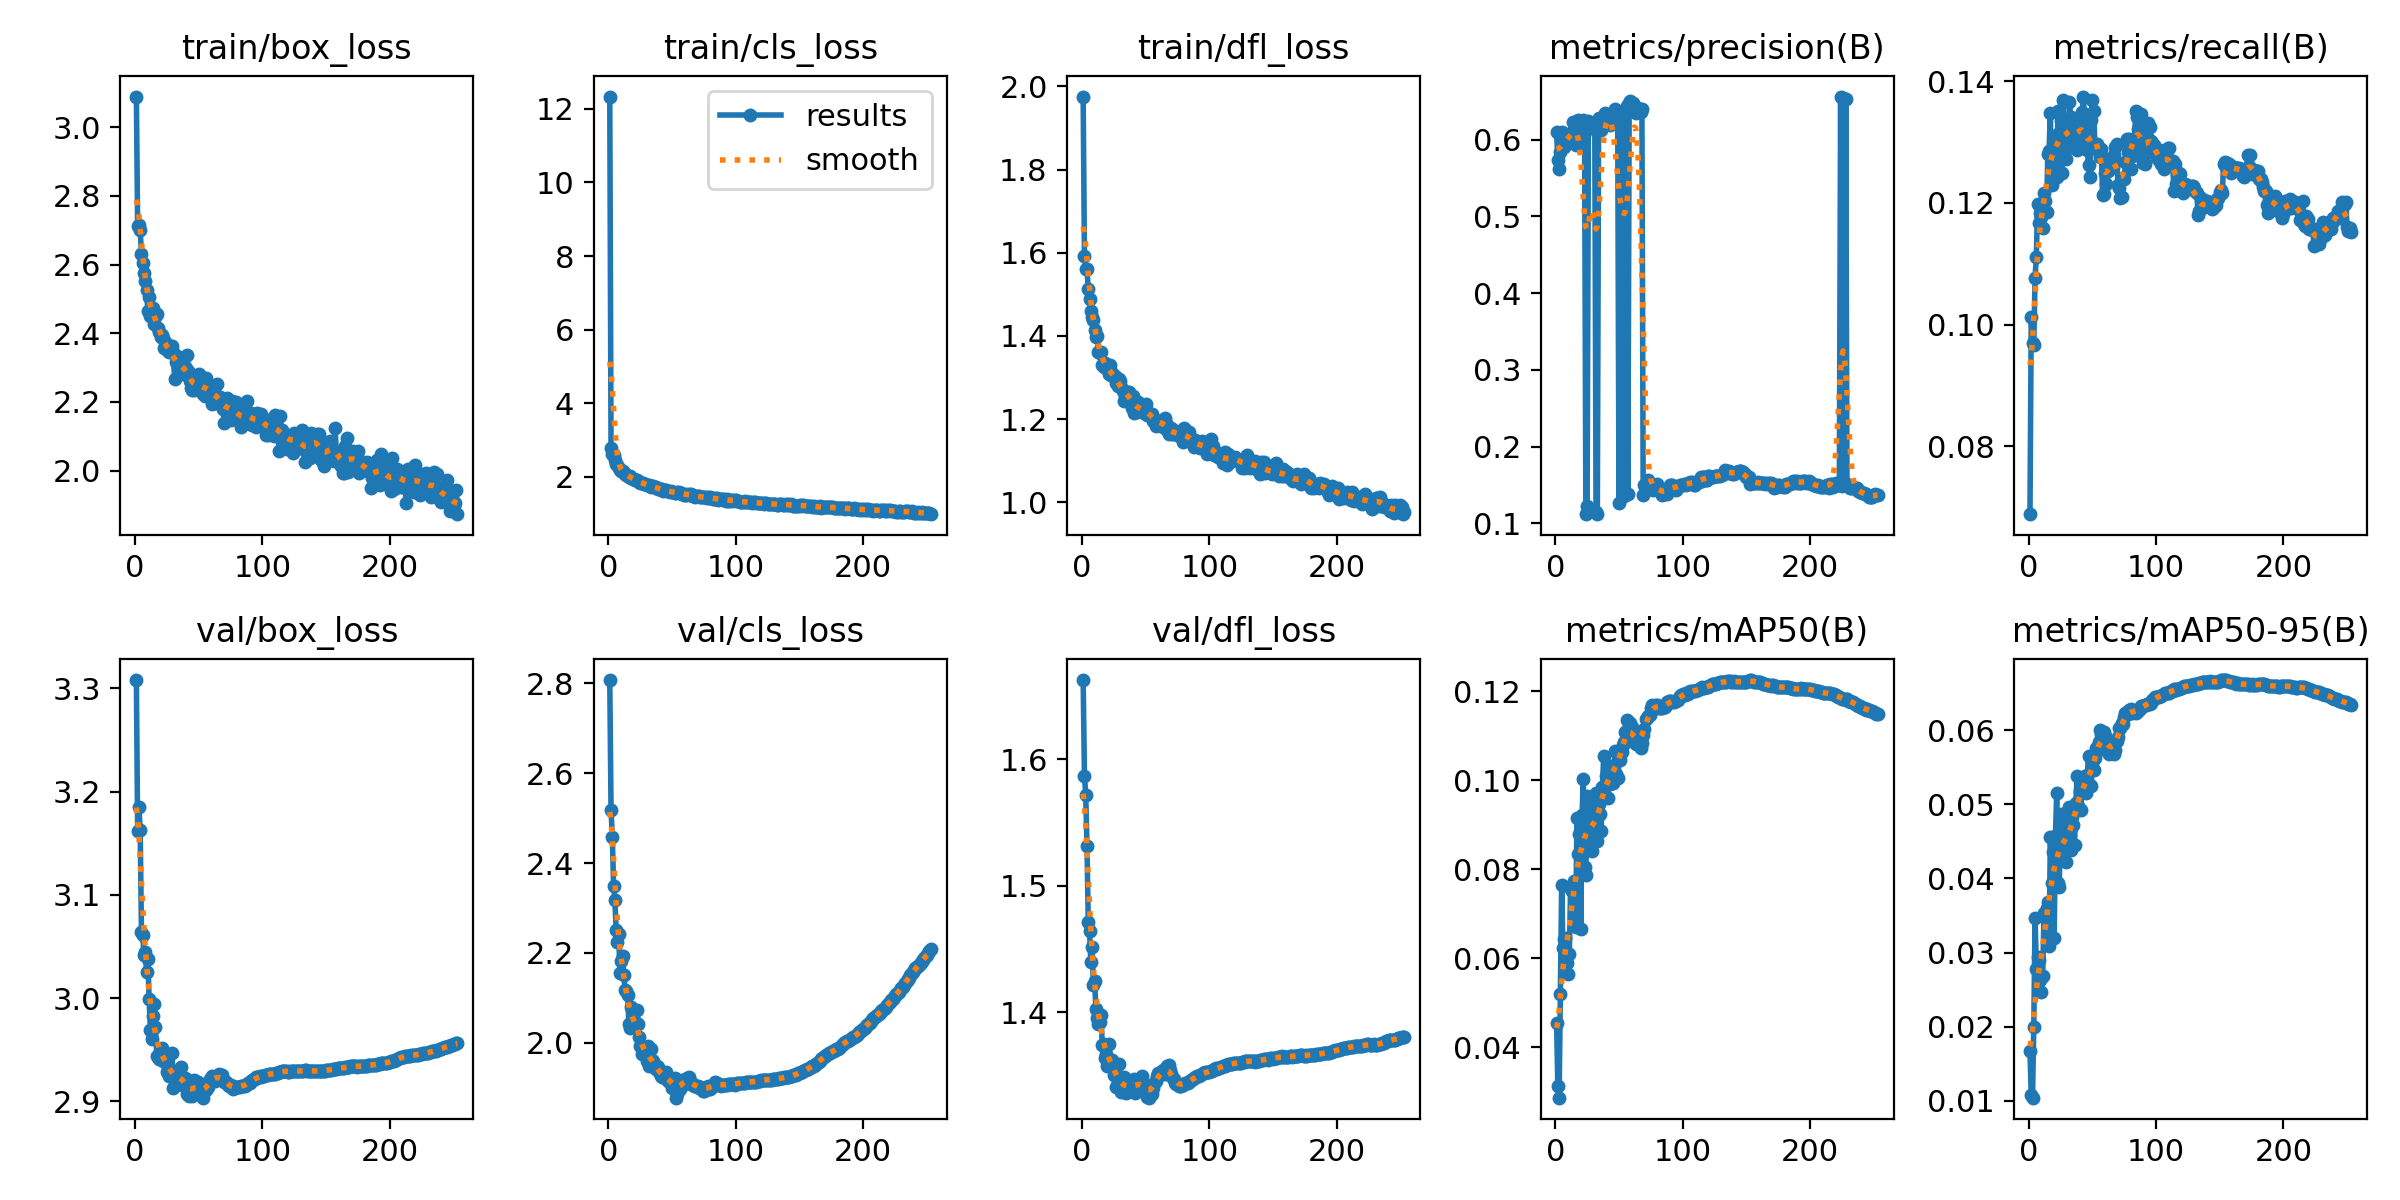

Data behind this chart, as committed beside it:
epoch, train/box_loss, train/cls_loss, train/dfl_loss, metrics/precision(B), metrics/recall(B), metrics/mAP50(B), metrics/mAP50-95(B), val/box_loss, val/cls_loss, val/dfl_loss, lr/pg0, lr/pg1, lr/pg2
1, 3.089, 12.34, 1.976, 0.61, 0.06884, 0.04555, 0.01677, 3.308, 2.807, 1.663, 0.003332, 0.003332, 0.003332
2, 2.712, 2.786, 1.592, 0.5732, 0.1012, 0.03139, 0.01079, 3.162, 2.519, 1.587, 0.006643, 0.006643, 0.006643
3, 2.716, 2.622, 1.562, 0.562, 0.09697, 0.02873, 0.01043, 3.185, 2.458, 1.572, 0.009933, 0.009933, 0.009933
4, 2.701, 2.582, 1.561, 0.5835, 0.09669, 0.05198, 0.02, 3.163, 2.35, 1.531, 0.009901, 0.009901, 0.009901
5, 2.631, 2.445, 1.512, 0.6096, 0.1077, 0.0765, 0.03472, 3.064, 2.318, 1.471, 0.009868, 0.009868, 0.009868
6, 2.604, 2.333, 1.49, 0.6, 0.1112, 0.06223, 0.0278, 3.061, 2.251, 1.464, 0.009835, 0.009835, 0.009835
7, 2.575, 2.304, 1.459, 0.5901, 0.1199, 0.06424, 0.02939, 3.042, 2.225, 1.44, 0.009802, 0.009802, 0.009802
8, 2.553, 2.238, 1.447, 0.5958, 0.1168, 0.06456, 0.02899, 3.045, 2.243, 1.452, 0.009769, 0.009769, 0.009769
9, 2.525, 2.183, 1.438, 0.6065, 0.1183, 0.05892, 0.02629, 3.025, 2.156, 1.421, 0.009736, 0.009736, 0.009736
10, 2.466, 2.144, 1.415, 0.5971, 0.1177, 0.05649, 0.02473, 3.038, 2.183, 1.424, 0.009703, 0.009703, 0.009703
11, 2.505, 2.139, 1.399, 0.6033, 0.1158, 0.0609, 0.02679, 2.999, 2.194, 1.403, 0.00967, 0.00967, 0.00967
12, 2.451, 2.098, 1.4, 0.6018, 0.1216, 0.07553, 0.03529, 2.969, 2.151, 1.395, 0.009637, 0.009637, 0.009637
13, 2.471, 2.078, 1.363, 0.6103, 0.1204, 0.07506, 0.03492, 2.961, 2.119, 1.39, 0.009604, 0.009604, 0.009604
14, 2.473, 2.044, 1.358, 0.6225, 0.1186, 0.07593, 0.03595, 2.983, 2.116, 1.392, 0.009571, 0.009571, 0.009571
15, 2.426, 2.023, 1.361, 0.6085, 0.128, 0.07728, 0.03685, 2.994, 2.107, 1.397, 0.009538, 0.009538, 0.009538
16, 2.447, 1.992, 1.329, 0.5923, 0.1285, 0.06708, 0.03086, 2.972, 2.042, 1.374, 0.009505, 0.009505, 0.009505
17, 2.456, 2.013, 1.326, 0.6207, 0.1347, 0.09146, 0.04561, 2.944, 2.033, 1.375, 0.009472, 0.009472, 0.009472
18, 2.414, 1.965, 1.335, 0.6255, 0.1229, 0.08354, 0.03941, 2.943, 2.08, 1.364, 0.009439, 0.009439, 0.009439
19, 2.404, 1.934, 1.328, 0.6187, 0.1289, 0.08794, 0.04351, 2.941, 2.037, 1.367, 0.009406, 0.009406, 0.009406
20, 2.389, 1.921, 1.33, 0.6041, 0.1257, 0.06659, 0.0319, 2.951, 2.051, 1.358, 0.009373, 0.009373, 0.009373
21, 2.394, 1.908, 1.309, 0.6224, 0.131, 0.09216, 0.04577, 2.952, 2.043, 1.375, 0.00934, 0.00934, 0.00934
22, 2.385, 1.899, 1.329, 0.6251, 0.1242, 0.1002, 0.05146, 2.939, 2.073, 1.359, 0.009307, 0.009307, 0.009307
23, 2.356, 1.869, 1.306, 0.6094, 0.135, 0.08059, 0.03932, 2.942, 2.042, 1.359, 0.009274, 0.009274, 0.009274
24, 2.373, 1.853, 1.311, 0.1121, 0.1315, 0.07874, 0.03888, 2.945, 2.012, 1.362, 0.009241, 0.009241, 0.009241
25, 2.357, 1.833, 1.3, 0.1233, 0.1334, 0.0965, 0.04872, 2.929, 1.993, 1.35, 0.009208, 0.009208, 0.009208
26, 2.349, 1.837, 1.304, 0.6239, 0.1249, 0.09146, 0.04486, 2.932, 1.975, 1.358, 0.009175, 0.009175, 0.009175
27, 2.347, 1.828, 1.288, 0.6183, 0.1368, 0.09146, 0.04602, 2.925, 1.99, 1.341, 0.009142, 0.009142, 0.009142
28, 2.351, 1.805, 1.279, 0.6217, 0.1298, 0.08685, 0.04351, 2.93, 1.985, 1.345, 0.009109, 0.009109, 0.009109
29, 2.364, 1.804, 1.297, 0.6173, 0.1272, 0.0842, 0.04215, 2.947, 1.979, 1.359, 0.009076, 0.009076, 0.009076
30, 2.345, 1.776, 1.292, 0.6181, 0.1326, 0.09495, 0.04892, 2.913, 1.959, 1.341, 0.009043, 0.009043, 0.009043
31, 2.267, 1.758, 1.277, 0.621, 0.129, 0.08694, 0.04394, 2.92, 1.992, 1.337, 0.00901, 0.00901, 0.00901
32, 2.317, 1.766, 1.268, 0.1146, 0.1365, 0.0971, 0.04964, 2.917, 1.948, 1.337, 0.008977, 0.008977, 0.008977
33, 2.333, 1.712, 1.245, 0.113, 0.134, 0.08629, 0.04381, 2.93, 1.986, 1.348, 0.008944, 0.008944, 0.008944
34, 2.302, 1.734, 1.255, 0.6279, 0.1304, 0.09471, 0.04827, 2.925, 1.962, 1.344, 0.008911, 0.008911, 0.008911
35, 2.319, 1.736, 1.266, 0.6205, 0.1312, 0.0924, 0.04723, 2.92, 1.96, 1.336, 0.008878, 0.008878, 0.008878
36, 2.294, 1.722, 1.266, 0.6119, 0.1333, 0.08853, 0.04446, 2.933, 1.946, 1.343, 0.008845, 0.008845, 0.008845
37, 2.319, 1.723, 1.265, 0.6268, 0.1297, 0.09837, 0.05021, 2.916, 1.941, 1.341, 0.008812, 0.008812, 0.008812
38, 2.281, 1.69, 1.258, 0.6308, 0.1286, 0.1054, 0.0538, 2.918, 1.948, 1.339, 0.008779, 0.008779, 0.008779
39, 2.28, 1.653, 1.226, 0.6339, 0.1327, 0.09636, 0.0498, 2.923, 1.947, 1.341, 0.008746, 0.008746, 0.008746
40, 2.298, 1.669, 1.257, 0.6293, 0.1312, 0.101, 0.05178, 2.921, 1.934, 1.341, 0.008713, 0.008713, 0.008713
41, 2.337, 1.668, 1.215, 0.6261, 0.1306, 0.0959, 0.04923, 2.907, 1.926, 1.347, 0.00868, 0.00868, 0.00868
42, 2.286, 1.651, 1.232, 0.6293, 0.1348, 0.102, 0.05315, 2.905, 1.923, 1.336, 0.008647, 0.008647, 0.008647
43, 2.261, 1.609, 1.217, 0.6195, 0.1374, 0.09924, 0.05216, 2.906, 1.927, 1.343, 0.008614, 0.008614, 0.008614
44, 2.239, 1.633, 1.241, 0.6314, 0.1325, 0.1033, 0.05377, 2.914, 1.921, 1.342, 0.008581, 0.008581, 0.008581
45, 2.235, 1.625, 1.22, 0.6265, 0.1288, 0.09946, 0.0515, 2.905, 1.935, 1.343, 0.008548, 0.008548, 0.008548
46, 2.235, 1.598, 1.236, 0.6305, 0.1286, 0.1029, 0.05391, 2.921, 1.922, 1.344, 0.008515, 0.008515, 0.008515
47, 2.252, 1.612, 1.219, 0.6398, 0.1262, 0.1066, 0.05645, 2.919, 1.915, 1.349, 0.008482, 0.008482, 0.008482
48, 2.27, 1.593, 1.22, 0.6331, 0.1242, 0.1014, 0.05264, 2.91, 1.922, 1.343, 0.008449, 0.008449, 0.008449
49, 2.242, 1.601, 1.214, 0.6257, 0.1336, 0.1005, 0.05245, 2.919, 1.912, 1.339, 0.008416, 0.008416, 0.008416
50, 2.282, 1.591, 1.237, 0.1272, 0.1369, 0.1058, 0.05549, 2.913, 1.9, 1.341, 0.008383, 0.008383, 0.008383
51, 2.253, 1.568, 1.21, 0.6317, 0.1351, 0.1045, 0.05466, 2.908, 1.917, 1.333, 0.00835, 0.00835, 0.00835
52, 2.231, 1.56, 1.216, 0.637, 0.1295, 0.1064, 0.05618, 2.914, 1.921, 1.34, 0.008317, 0.008317, 0.008317
53, 2.222, 1.557, 1.215, 0.637, 0.129, 0.1079, 0.05752, 2.904, 1.878, 1.332, 0.008284, 0.008284, 0.008284
54, 2.252, 1.579, 1.21, 0.136, 0.1296, 0.1085, 0.0572, 2.912, 1.885, 1.339, 0.008251, 0.008251, 0.008251
55, 2.217, 1.586, 1.212, 0.6384, 0.1283, 0.1108, 0.05838, 2.911, 1.898, 1.335, 0.008218, 0.008218, 0.008218
56, 2.269, 1.557, 1.196, 0.6441, 0.1275, 0.1134, 0.05997, 2.911, 1.898, 1.34, 0.008185, 0.008185, 0.008185
57, 2.249, 1.542, 1.2, 0.1383, 0.1288, 0.1114, 0.05935, 2.914, 1.914, 1.344, 0.008152, 0.008152, 0.008152
58, 2.248, 1.516, 1.185, 0.6469, 0.1213, 0.1105, 0.05843, 2.918, 1.917, 1.346, 0.008119, 0.008119, 0.008119
59, 2.22, 1.512, 1.195, 0.6507, 0.1214, 0.1129, 0.05968, 2.922, 1.909, 1.349, 0.008086, 0.008086, 0.008086
60, 2.195, 1.508, 1.189, 0.6475, 0.1249, 0.112, 0.05915, 2.925, 1.909, 1.352, 0.008053, 0.008053, 0.008053
... 193 more rows
